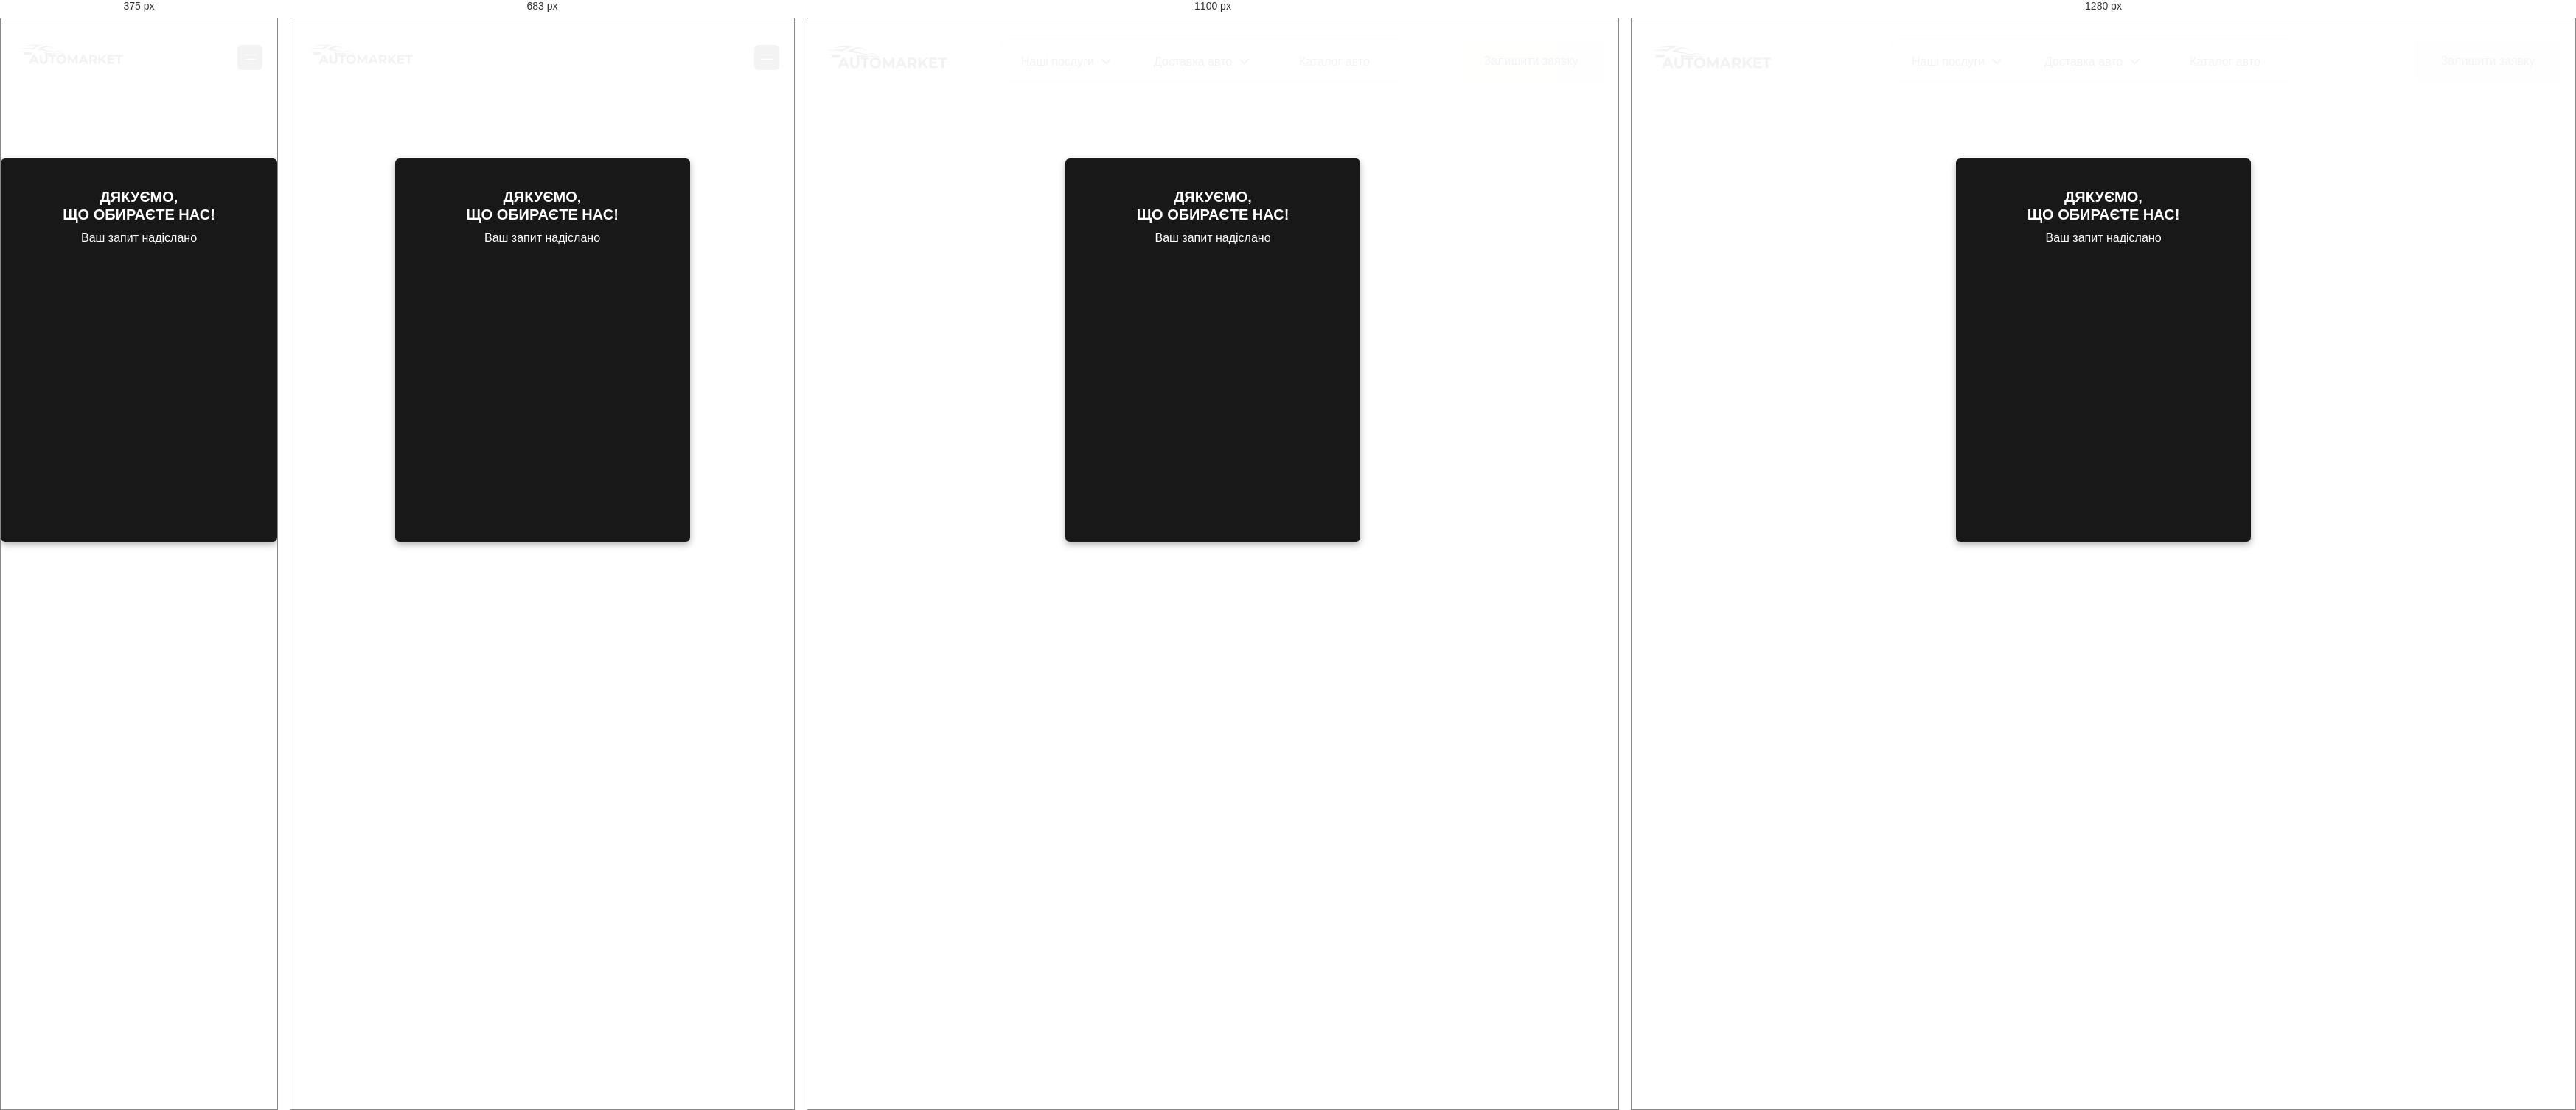
Rendered at 375 px, 683 px, 1100 px and 1280 px, left to right.

<!-- file: thankYouOverlay.html -->
<!DOCTYPE html>
<html lang="en">
  <head>
    <meta charset="UTF-8" />
    <meta name="viewport" content="width=device-width, initial-scale=1.0" />

    <link rel="preconnect" href="https://fonts.googleapis.com" />
    <link rel="preconnect" href="https://fonts.gstatic.com" crossorigin />
    <link
      href="https://fonts.googleapis.com/css2?family=Open+Sans:ital,wght@0,300..800;1,300..800&family=Source+Sans+3:ital,wght@0,200..900;1,200..900&display=swap"
      rel="stylesheet"
    />
    <link
      rel="stylesheet"
      href="https://unpkg.com/swiper/swiper-bundle.min.css"
    />

    <link rel="stylesheet" href="css/reset.css" />
    <link rel="stylesheet" href="css/global.css" />
    <link rel="stylesheet" href="css/header.css" />
    <link rel="stylesheet" href="css/modal.css" />

    <title>AUTOMARKET</title>
  </head>

  <body>
    <header>
      <div class="container">
        <div class="header__inner">
          <a href="/main.html">
            <img src="assets/svg/logo.svg" alt="logo" class="header__logo" />
          </a>
          <div class="header__burger">
            <img
              class="header__burger-icon"
              src="assets/svg/burgerMenu.svg"
              alt="burger menu"
            />
          </div>
          <div class="header__nav">
            <div class="header__dropdown header__dropdown--services">
              <button class="header__dropdown-btn">
                <span> Наші послуги </span>
                <svg
                  width="13"
                  height="7"
                  viewBox="0 0 13 7"
                  xmlns="http://www.w3.org/2000/svg"
                >
                  <path
                    d="M11.7702 -5.05751e-07L12.8 1.04108L7.18775 6.71157C7.09783 6.80297 6.99089 6.87551 6.8731 6.92502C6.75531 6.97452 6.62899 7 6.50141 7C6.37383 7 6.24751 6.97452 6.12972 6.92502C6.01193 6.87551 5.90499 6.80297 5.81506 6.71157L0.199951 1.04108L1.22971 0.000980809L6.49995 5.32314L11.7702 -5.05751e-07Z"
                  />
                </svg>
              </button>
              <ul class="header__dropdown-menu">
                <li class="header__dropdown-item">
                  <a href="./tradeIn.html" class="header__dropdown-link"
                    >Послуга Trade-in</a
                  >
                </li>
                <li class="header__dropdown-item">
                  <a href="./automaidanchik.html" class="header__dropdown-link"
                    >Автомайданчик</a
                  >
                </li>
                <li class="header__dropdown-item">
                  <a
                    href="./interior-cleaning-services.html"
                    class="header__dropdown-link"
                    >Сервіс для авто</a
                  >
                </li>
                <li class="header__dropdown-item">
                  <a href="./credit.html" class="header__dropdown-link"
                    >Кредитування</a
                  >
                </li>
                <li class="header__dropdown-item">
                  <a href="./evacuator.html" class="header__dropdown-link"
                    >Евакуатор</a
                  >
                </li>
              </ul>
            </div>

            <div class="header__dropdown">
              <button class="header__dropdown-btn">
                <span>Доставка авто</span>
                <svg
                  width="13"
                  height="7"
                  viewBox="0 0 13 7"
                  xmlns="http://www.w3.org/2000/svg"
                >
                  <path
                    d="M11.7702 -5.05751e-07L12.8 1.04108L7.18775 6.71157C7.09783 6.80297 6.99089 6.87551 6.8731 6.92502C6.75531 6.97452 6.62899 7 6.50141 7C6.37383 7 6.24751 6.97452 6.12972 6.92502C6.01193 6.87551 5.90499 6.80297 5.81506 6.71157L0.199951 1.04108L1.22971 0.000980809L6.49995 5.32314L11.7702 -5.05751e-07Z"
                  />
                </svg>
              </button>
              <ul class="header__dropdown-menu">
                <li class="header__dropdown-item">
                  <a href="./delivery-usa.html" class="header__dropdown-link"
                    >США</a
                  >
                </li>
                <li class="header__dropdown-item">
                  <a href="./delivery-korea.html" class="header__dropdown-link"
                    >Корея</a
                  >
                </li>
                <li class="header__dropdown-item">
                  <a href="./delivery-europe.html" class="header__dropdown-link"
                    >Європа</a
                  >
                </li>
                <li class="header__dropdown-item">
                  <a href="./delivery-china.html" class="header__dropdown-link"
                    >Китай</a
                  >
                </li>
              </ul>
            </div>

            <a href="./catalog.html" class="catalog__link">Каталог авто</a>
          </div>
          <a href="./main.html#contact" class="header__btn">Залишити заявку</a>
        </div>
      </div>

      <div class="menu-overlay" id="menuOverlay">
        <div class="menu-content">
          <div class="menu-header">
            <img src="assets/svg/white-logo.svg" alt="logo" class="menu-logo" />
            <div class="menu-close__block" id="closeMenu">
              <img src="assets/svg/close.svg" alt="close" class="menu-close" />
            </div>
          </div>
          <ul class="menu-links">
            <li class="menu-item">
              <a href="./main.html#aboutUs" class="menu-link">Про нас</a>
            </li>
            <li class="menu-item">
              <a href="./main.html#services" class="menu-link">Наші послуги</a>
            </li>
            <li class="menu-item">
              <a href="./main.html#delivery" class="menu-link">Доставка авто</a>
            </li>
            <li class="menu-item">
              <a href="./catalog.html" class="menu-link">Каталог авто</a>
            </li>
            <li class="menu-item">
              <a href="./main.html#contact" class="menu-link">Контакти</a>
            </li>
            <li class="menu-item">
              <a href="./main.html#comments" class="menu-link">Відгуки</a>
            </li>
          </ul>

          <div class="menu-social">
            <p class="menu-social__title">Контакти</p>
            <ul class="menu-social__links">
              <li class="menu-social__item">
                <a href="#" target="_blank" class="menu-social__link">Viber</a>
              </li>
              <li class="menu-social__item">
                <a href="#" target="_blank" class="menu-social__link"
                  >Telegram</a
                >
              </li>
              <li class="menu-social__item">
                <a href="#" target="_blank" class="menu-social__link"
                  >Instagram</a
                >
              </li>
              <li class="menu-social__item">
                <a href="#" target="_blank" class="menu-social__link">TikTok</a>
              </li>
            </ul>
          </div>
          <div class="menu-email">
            <p class="menu-social__title email">Email</p>
            <a href="mailto:[email-redacted]" class="menu-email__link"
              >[email-redacted]</a
            >
          </div>
        </div>
      </div>
    </header>

    <main class="main">
      <div class="modal-overlay" style="display: flex">
        <div class="modal">
          <div class="modal__content">
            <h2 class="modal__title">ДЯКУЄМО,<br />ЩО ОБИРАЄТЕ НАС!</h2>
            <p class="modal__description">Ваш запит надіслано</p>
          </div>
        </div>
      </div>
    </main>
  </body>
</html>


/* @media block from global.css */
@media (max-width: 1200px) {
  h1 {
    font-size: 36px;
    line-height: 40px;
    font-weight: 600;
  }
}

/* @media block from global.css */
@media (max-width: 968px) {
  .mb-160 {
    margin-bottom: 100px;
  }
}

/* @media block from global.css */
@media (max-width: 768px) {
  .mb-160 {
    margin-bottom: 64px;
  }

  .subtitle {
    max-width: 100%;
    width: 100%;

    font-size: 14px;
    font-weight: 400;
    line-height: 19.07px;
  }

  h2 {
    font-size: 36px;
    font-weight: 600;
    line-height: 39.6px;
  }
}

/* @media block from global.css */
@media (max-width: 599px) {
  .catalog .swiper-wrapper {
    display: flex;
    flex-direction: column;
    justify-content: center;
    gap: 20px;
  }

  .catalog .swiper-slide {
    display: flex;
    justify-content: center;
  }

  .catalog .slider-swiper-pagination {
    display: none;
  }
}

/* @media block from header.css */
@media (max-width: 1000px) {
  .header__btn {
    display: none;
  }

  .header__nav {
    padding: 8px;
  }
}

/* @media block from header.css */
@media (max-width: 800px) {
  .header__logo {
    width: 147px;
    height: auto;
  }
}

/* @media block from header.css */
@media (max-width: 768px) {
  .header__inner {
    padding-top: 32px;
    margin-bottom: 52px;
  }

  .header__nav {
    display: none;
  }

  .header__burger {
    display: block;
    cursor: pointer;
    line-height: 0;
  }
}